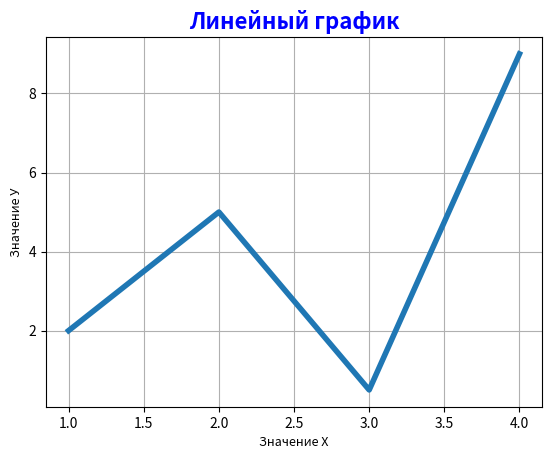

Recreate this plot in Python.
import matplotlib.pyplot as plt

### need a help spend to    https://matplotlib.org/stable/api/_as_gen/matplotlib.lines.Line2D.html

# basic for graphic
x = [1, 2, 3, 4]
y = [2, 5, 0.5, 9]

# title, weight, font, color
plt.title("Линейный график", fontsize=16, fontweight='bold', color='b')

# name of axis
plt.xlabel('Значение X', fontsize=9, color='black')
plt.ylabel('Значение У', fontsize=9, color='black')

# make graphic by list X and Y
plt.plot(x, y, label='График №1', lw=4)

# append grid
plt.grid()

# show graphic
plt.show()
